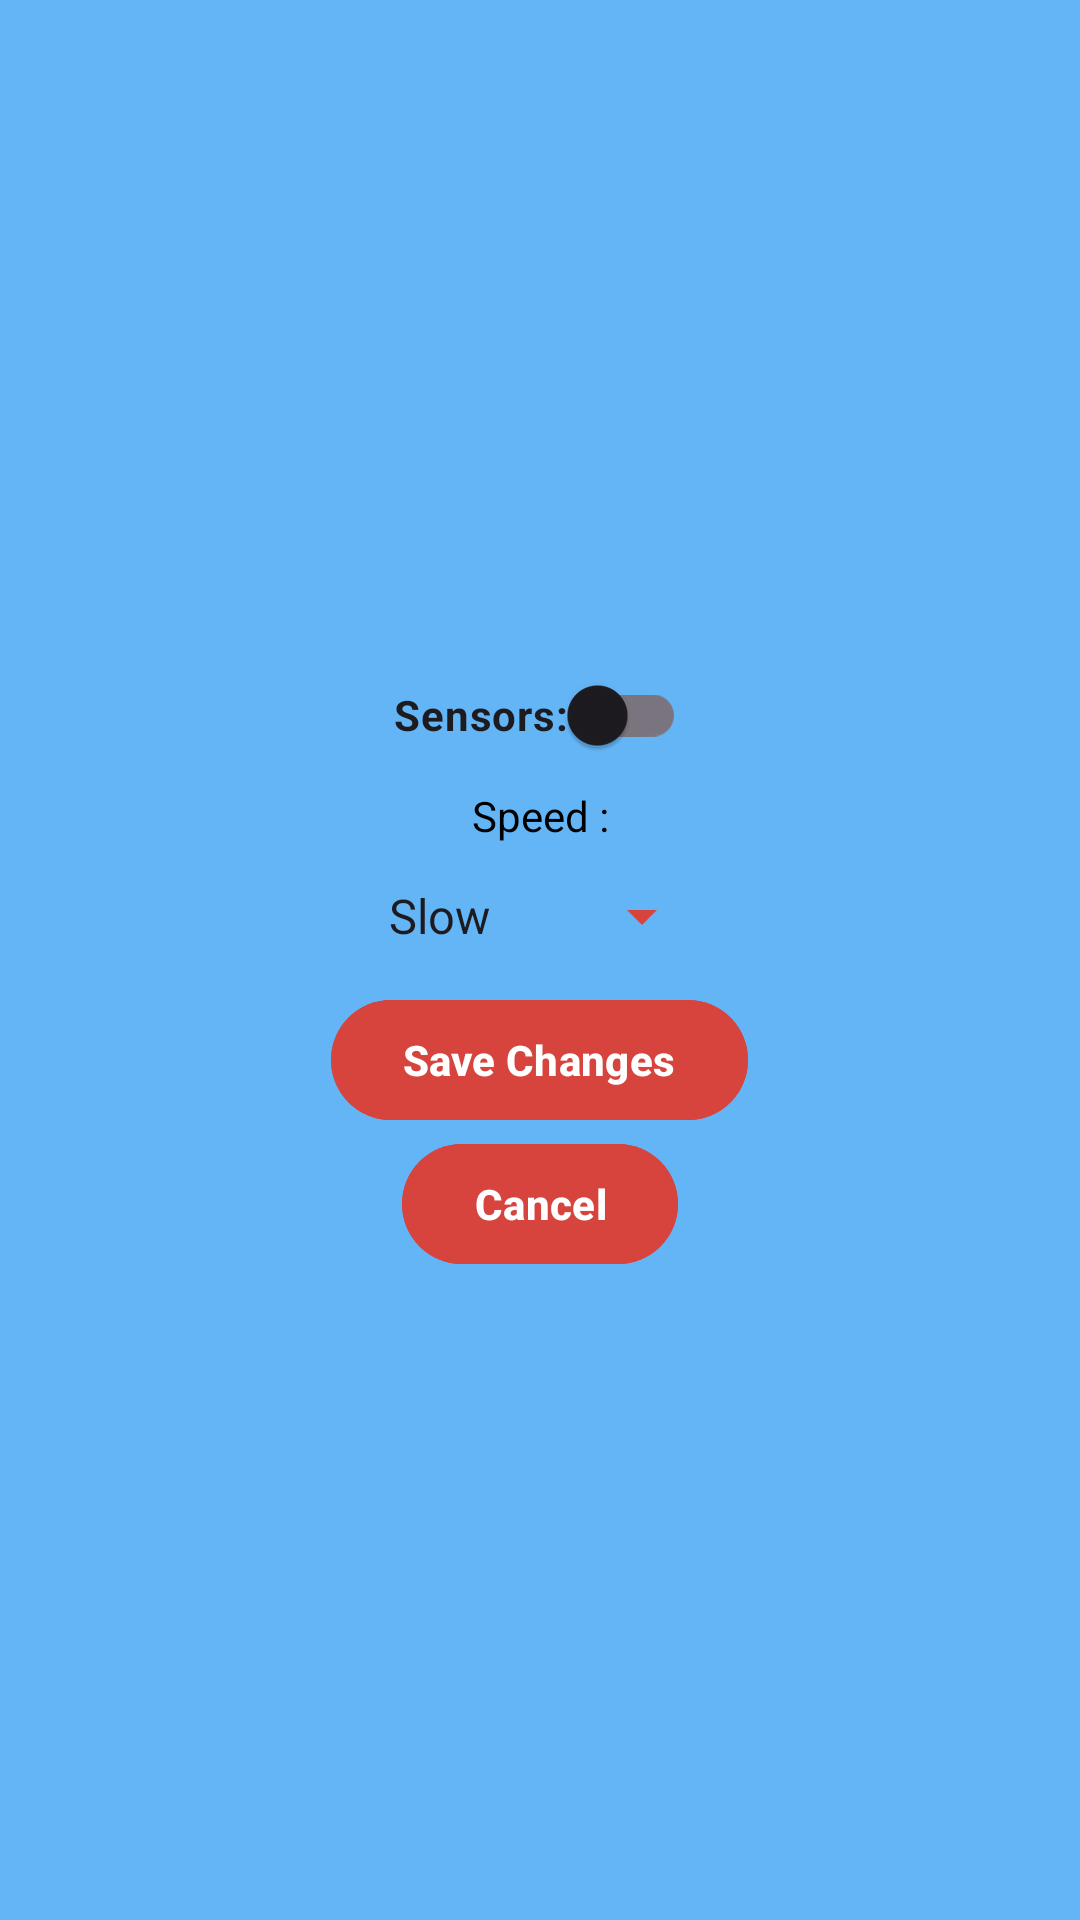

Write the Android layout XML for this screen, with the resource values it uses.
<!-- AndroidManifest.xml: application theme Theme.HW1_Daniel_Gerbi -->
<!-- res/layout/activity_settings.xml -->
<?xml version="1.0" encoding="utf-8"?>
<RelativeLayout xmlns:android="http://schemas.android.com/apk/res/android"
    android:layout_width="match_parent"
    android:layout_height="match_parent"
    android:orientation="vertical"
    android:gravity="center"
    android:background ="@color/blue" >

    <androidx.appcompat.widget.SwitchCompat
        android:id="@+id/settings_BTN_switch"
        android:layout_width="wrap_content"
        android:layout_height="wrap_content"
        android:layout_centerInParent="true"
        android:text="@string/toggle_string"
        android:textStyle="bold"
        android:textSize="@dimen/text_size"
        android:backgroundTint="@color/red"
        />

    <com.google.android.material.textview.MaterialTextView
        android:id="@+id/settings_LBL_speed"
        android:layout_width="match_parent"
        android:layout_height="wrap_content"
        android:layout_below="@id/settings_BTN_switch"
        android:layout_centerInParent="true"
        android:gravity="center"
        android:text="@string/string_speed"
        android:textSize="@dimen/text_size"
        android:textColor="@android:color/black">
    </com.google.android.material.textview.MaterialTextView>

    <androidx.appcompat.widget.AppCompatSpinner
        android:id="@+id/settings_BTN_speed"
        android:layout_width="wrap_content"
        android:layout_height="wrap_content"
        android:backgroundTint="@color/red"
        android:layout_below="@id/settings_LBL_speed"
        android:layout_centerInParent="true"
        android:entries="@array/Speed"
        android:minHeight="48dp"
        android:textSize="@dimen/text_size"
        android:textStyle="bold" />

    <com.google.android.material.button.MaterialButton
        android:id="@+id/settings_BTN_save"
        android:layout_width="wrap_content"
        android:layout_height="wrap_content"
        android:layout_below="@id/settings_BTN_speed"
        android:layout_centerInParent="true"
        android:textStyle="bold"
        android:textSize="@dimen/text_size"
        android:backgroundTint="@color/red"
        android:text="@string/save_changes" />

    <com.google.android.material.button.MaterialButton
        android:id="@+id/settings_BTN_cancel"
        android:layout_width="wrap_content"
        android:layout_height="wrap_content"
        android:layout_below="@id/settings_BTN_save"
        android:layout_centerInParent="true"
        android:textStyle="bold"
        android:textSize="@dimen/text_size"
        android:backgroundTint="@color/red"
        android:text="@string/string_cancel" />

</RelativeLayout>
<!-- resources referenced by this layout -->
<resources>
  <string-array name="Speed">
          <item>Slow</item>
          <item>Normal</item>
          <item>Fast</item>
      </string-array>
  <color name="blue">#64B5F6</color>
  <color name="red">#D7443E</color>
  <string name="save_changes">Save Changes</string>
  <string name="string_cancel">Cancel</string>
  <string name="string_speed">Speed :</string>
  <string name="toggle_string">Sensors:  </string>
  <style name="Theme.HW1_Daniel_Gerbi" parent="Base.Theme.HW1_Daniel_Gerbi" />
  <style name="Base.Theme.HW1_Daniel_Gerbi" parent="Theme.Material3.DayNight.NoActionBar">
          
          
      </style>
</resources>
